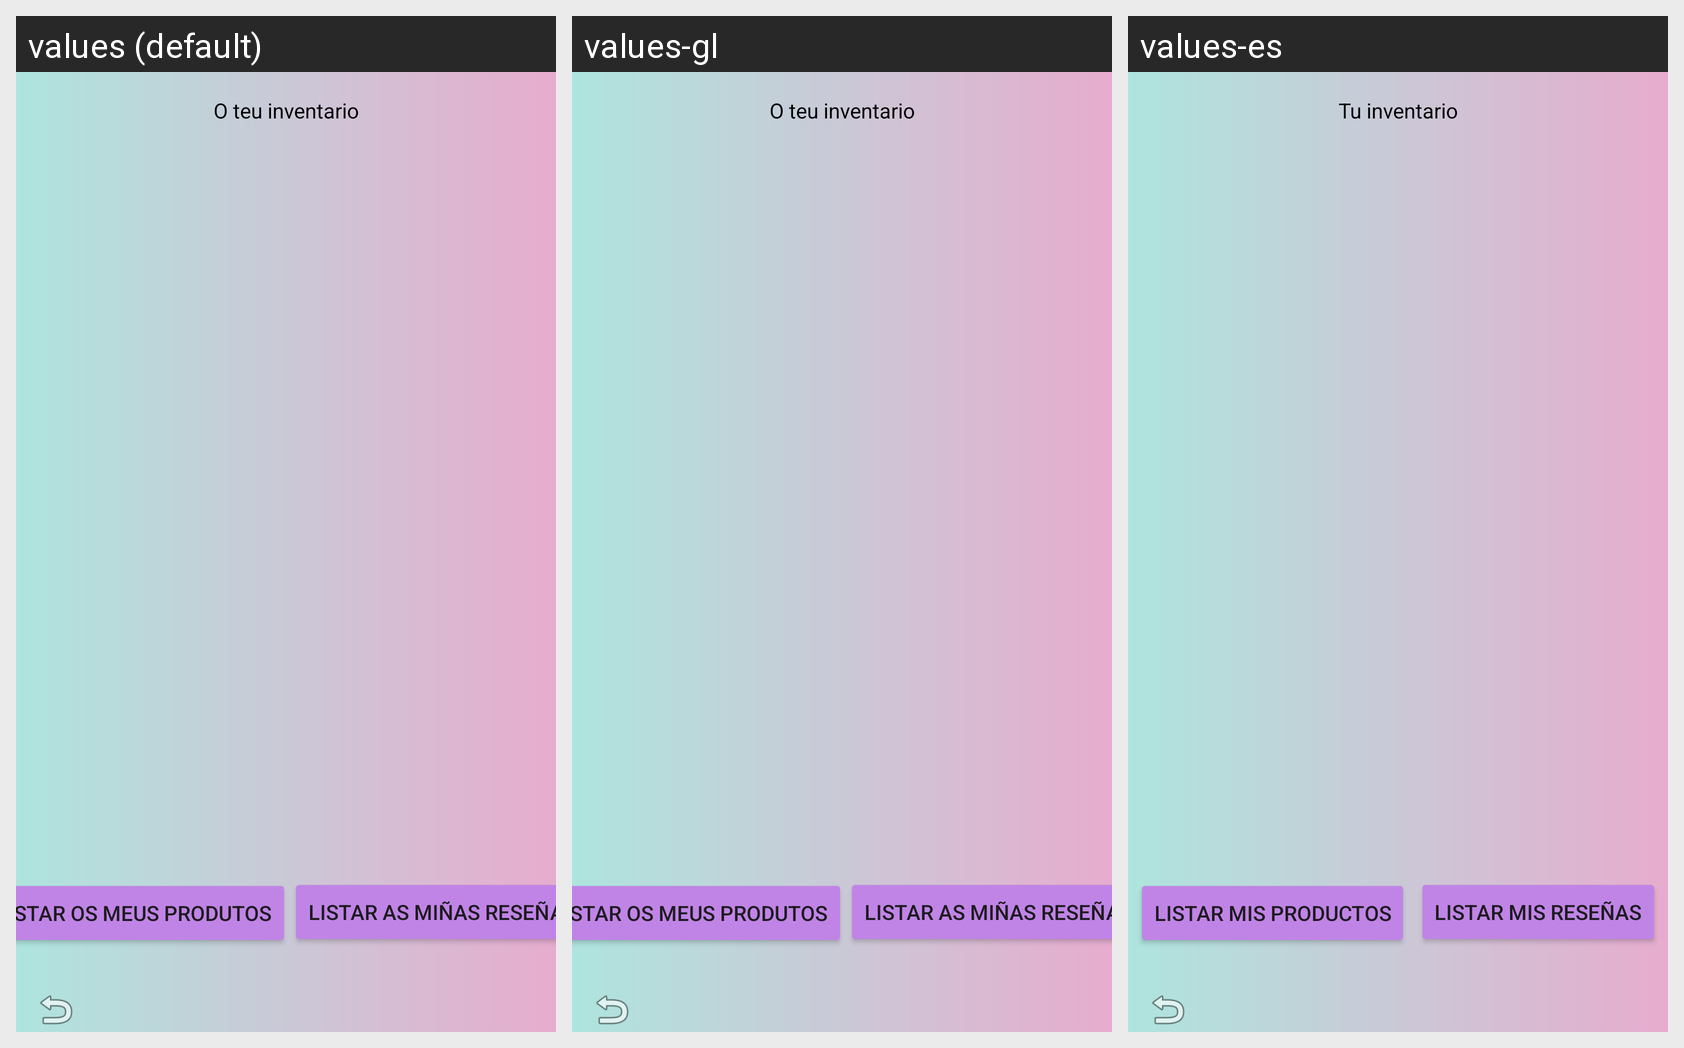

Locale-by-locale string values for the Android screen shown in this grid:
Android screen res/layout/activity_productos_list.xml rendered under 3 locales, left to right: values (default), values-gl, values-es. Device: Nexus 5 (rendered at 1080×1920; each locale shown at half size, 540×960, under a caption strip naming it); theme Base.Theme.TFG.
Strings drawn on this screen, with the default value and each locale's value (text and hints the layout hard-codes, and strings that could not be matched under every locale, appear in the picture but are not listed):

tp
  values: O teu inventario
  values-gl: O teu inventario
  values-es: Tu inventario

mp
  values: Listar os meus produtos
  values-gl: Listar os meus produtos
  values-es: Listar mis productos

mr
  values: Listar as miñas reseñas
  values-gl: Listar as miñas reseñas
  values-es: Listar mis reseñas
